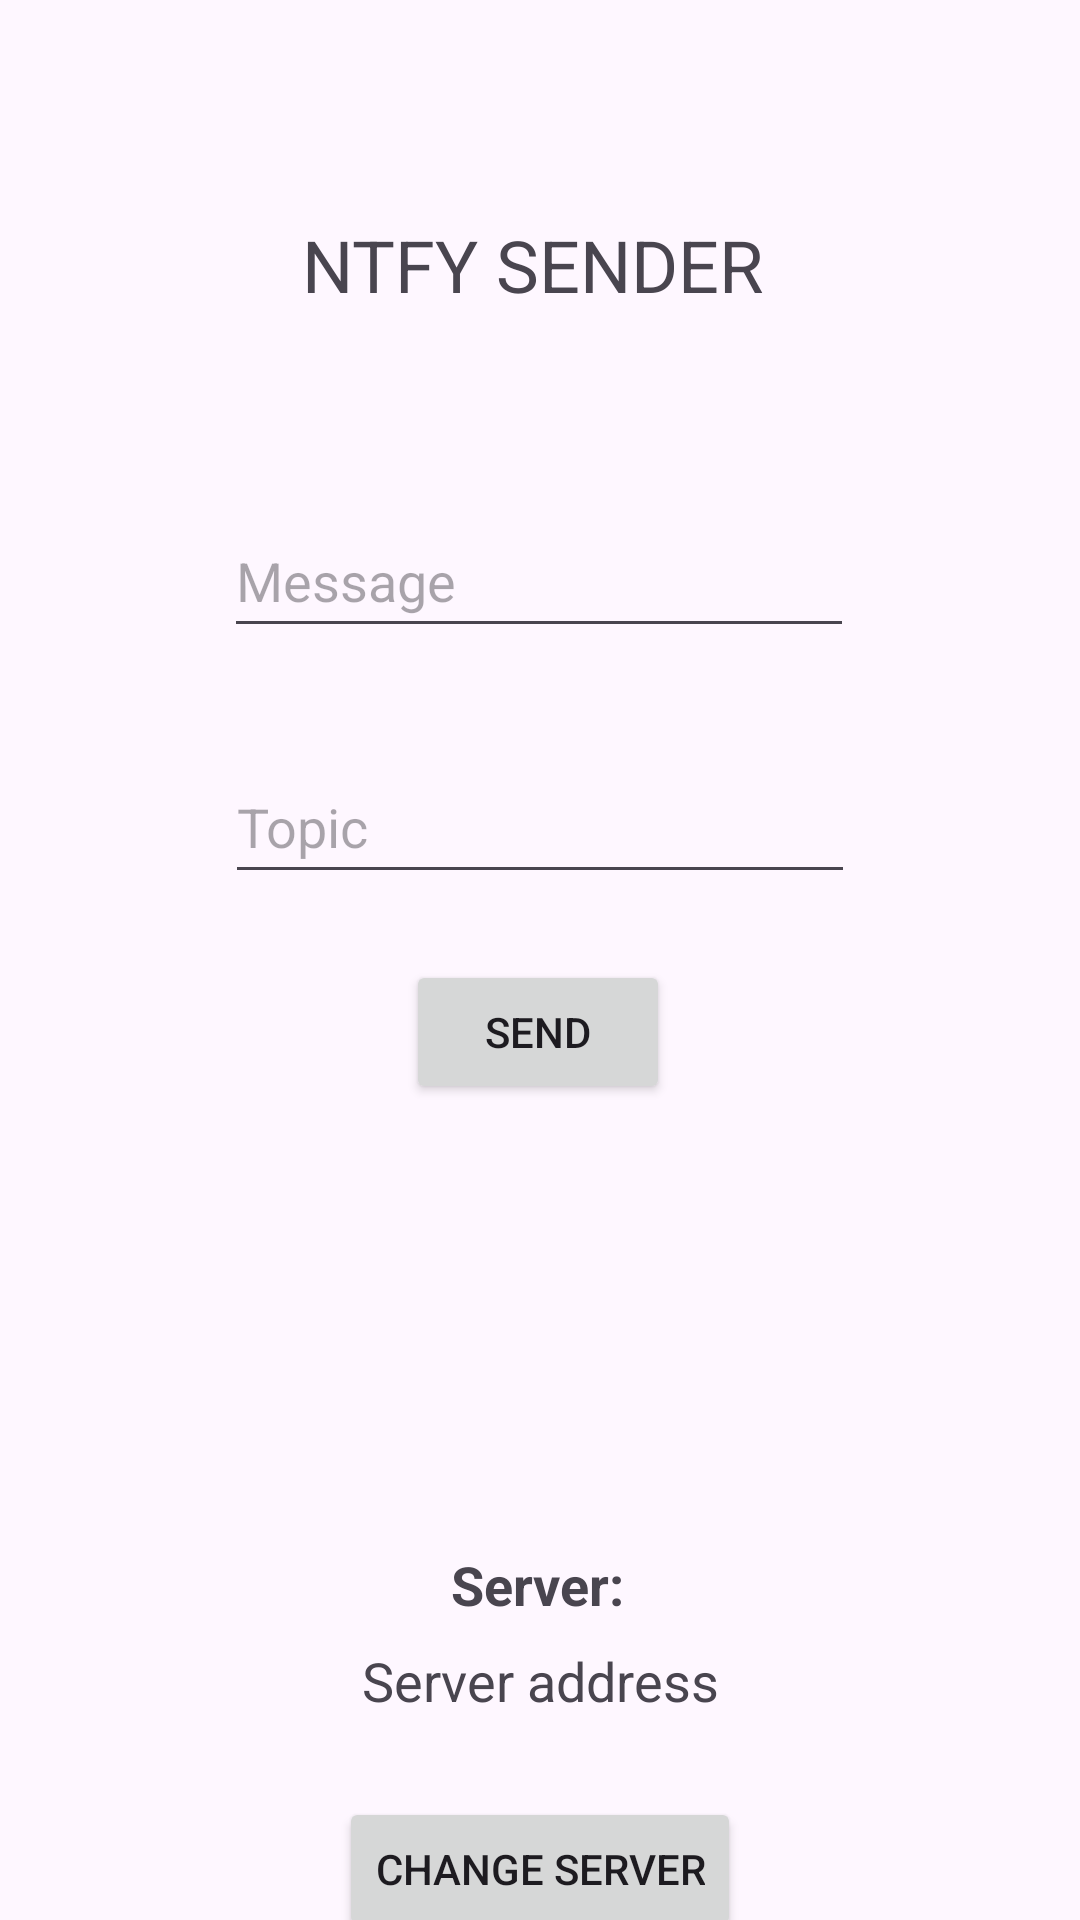

Write the Android layout XML for this screen, with the resource values it uses.
<!-- AndroidManifest.xml: application theme Theme.TestApp -->
<!-- res/layout/activity_message.xml -->
<?xml version="1.0" encoding="utf-8"?>
<androidx.constraintlayout.widget.ConstraintLayout xmlns:android="http://schemas.android.com/apk/res/android"
    xmlns:app="http://schemas.android.com/apk/res-auto"
    xmlns:tools="http://schemas.android.com/tools"
    android:id="@+id/main"
    android:layout_width="match_parent"
    android:layout_height="match_parent"
    tools:context=".MessageActivity">

    <Button
        android:id="@+id/sendButton"
        android:layout_width="wrap_content"
        android:layout_height="wrap_content"
        android:layout_marginTop="320dp"
        android:onClick="sendMessage"
        android:text="@string/send"
        app:layout_constraintEnd_toEndOf="parent"
        app:layout_constraintHorizontal_bias="0.498"
        app:layout_constraintStart_toStartOf="parent"
        app:layout_constraintTop_toTopOf="parent" />

    <EditText
        android:id="@+id/message"
        android:layout_width="wrap_content"
        android:layout_height="wrap_content"
        android:layout_marginTop="168dp"
        android:autofillHints=""
        android:ems="10"
        android:hint="@string/message"
        android:inputType="text"
        android:minHeight="48dp"
        app:layout_constraintEnd_toEndOf="parent"
        app:layout_constraintHorizontal_bias="0.497"
        app:layout_constraintStart_toStartOf="parent"
        app:layout_constraintTop_toTopOf="parent" />

    <EditText
        android:id="@+id/topic"
        android:layout_width="wrap_content"
        android:layout_height="wrap_content"
        android:layout_marginTop="250dp"
        android:autofillHints=""
        android:ems="10"
        android:hint="@string/topic"
        android:inputType="text"
        android:minHeight="48dp"
        app:layout_constraintEnd_toEndOf="parent"
        app:layout_constraintHorizontal_bias="0.5"
        app:layout_constraintStart_toStartOf="parent"
        app:layout_constraintTop_toTopOf="parent" />

    <TextView
        android:id="@+id/title"
        android:layout_width="159dp"
        android:layout_height="32dp"
        android:layout_marginTop="72dp"
        android:text="@string/ntfy_sender"
        android:textSize="24sp"
        app:layout_constraintEnd_toEndOf="parent"
        app:layout_constraintHorizontal_bias="0.5"
        app:layout_constraintStart_toStartOf="parent"
        app:layout_constraintTop_toTopOf="parent" />

    <TextView
        android:id="@+id/serverAddress"
        android:layout_width="303dp"
        android:layout_height="30dp"
        android:layout_marginTop="548dp"
        android:text="@string/server_address"
        android:textAlignment="center"
        android:textSize="18sp"
        app:layout_constraintEnd_toEndOf="parent"
        app:layout_constraintStart_toStartOf="parent"
        app:layout_constraintTop_toTopOf="parent" />

    <Button
        android:id="@+id/changeServer"
        android:layout_width="wrap_content"
        android:layout_height="wrap_content"
        android:layout_marginTop="599dp"
        android:onClick="changeServer"
        android:text="@string/change_server"
        app:layout_constraintEnd_toEndOf="parent"
        app:layout_constraintHorizontal_bias="0.5"
        app:layout_constraintStart_toStartOf="parent"
        app:layout_constraintTop_toTopOf="parent" />

    <TextView
        android:id="@+id/serverLabel"
        android:layout_width="wrap_content"
        android:layout_height="wrap_content"
        android:layout_marginTop="516dp"
        android:text="@string/server"
        android:textSize="18sp"
        android:textStyle="bold"
        app:layout_constraintEnd_toEndOf="parent"
        app:layout_constraintHorizontal_bias="0.498"
        app:layout_constraintStart_toStartOf="parent"
        app:layout_constraintTop_toTopOf="parent" />

</androidx.constraintlayout.widget.ConstraintLayout>
<!-- resources referenced by this layout -->
<resources>
  <string name="change_server">Change server</string>
  <string name="message">Message</string>
  <string name="ntfy_sender">NTFY SENDER</string>
  <string name="send">Send</string>
  <string name="server">Server:</string>
  <string name="server_address">Server address</string>
  <string name="topic">Topic</string>
  <style name="Theme.TestApp" parent="Base.Theme.TestApp" />
  <style name="Base.Theme.TestApp" parent="Theme.Material3.DayNight.NoActionBar">
          
          
  
          
          <item name="colorPrimary">@color/your_primary_color</item>
          <item name="colorPrimaryVariant">@color/your_primary_variant_color</item>
          <item name="colorOnPrimary">@color/your_color_on_primary</item>
          <item name="colorSecondary">@color/your_secondary_color</item>
          <item name="colorSecondaryVariant">@color/your_secondary_variant_color</item>
          <item name="colorOnSecondary">@color/your_color_on_secondary</item>
          
      </style>
  <color name="your_primary_color">#2196F3</color>
  <color name="your_primary_variant_color">#1976D2</color>
  <color name="your_color_on_primary">#FFFFFF</color>
  <color name="your_secondary_color">#FF4081</color>
  <color name="your_secondary_variant_color">#F50057</color>
  <color name="your_color_on_secondary">#000000</color>
</resources>
